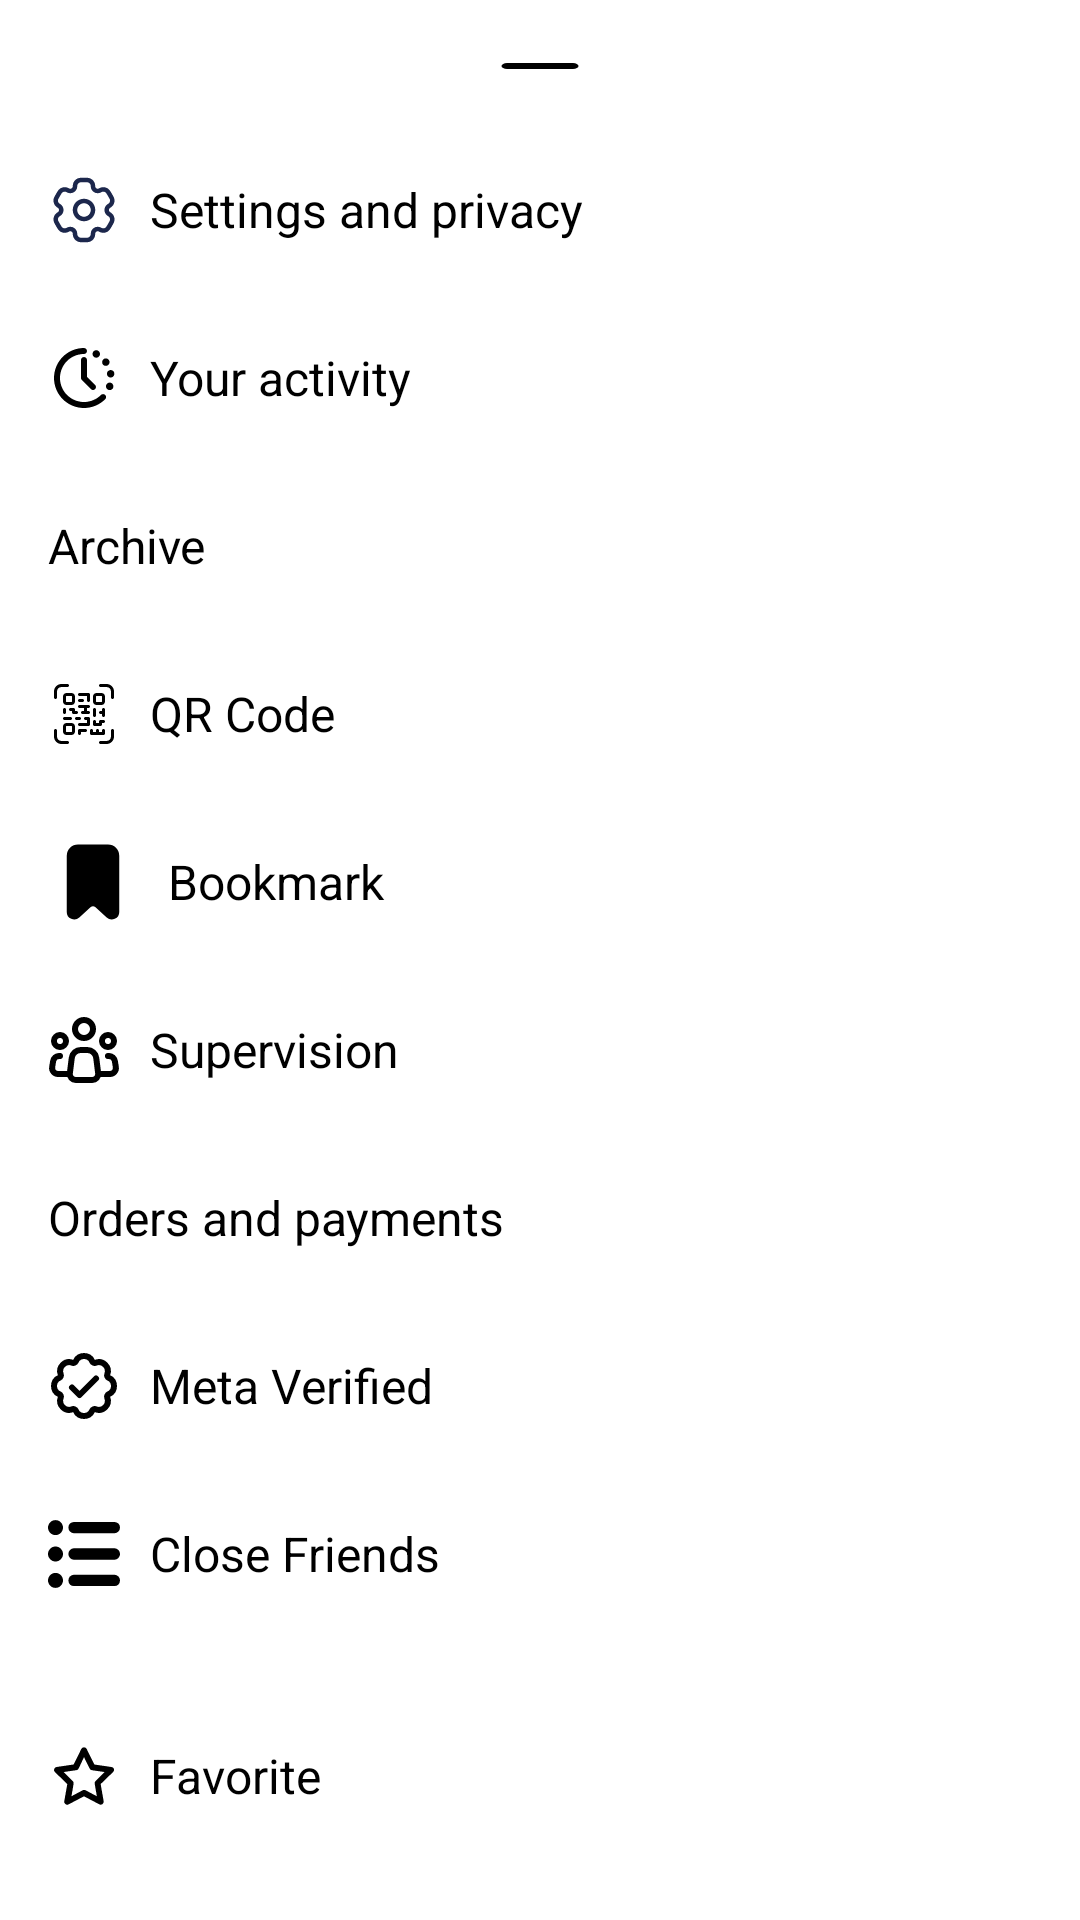

Here is an Android app screen rendered from its layout file. Give the layout XML and the strings, colors and styles it references.
<!-- AndroidManifest.xml: application theme Theme.InstagramRedesign -->
<!-- res/layout/profile_settings_dialog.xml -->
<?xml version="1.0" encoding="utf-8"?>
<androidx.constraintlayout.widget.ConstraintLayout xmlns:android="http://schemas.android.com/apk/res/android"
    xmlns:app="http://schemas.android.com/apk/res-auto"
    android:layout_width="match_parent"
    android:layout_height="wrap_content"
    android:background="@drawable/bottom_sheet_dialog_background">

    <ImageView
        android:id="@+id/remove_iv"
        android:layout_width="0dp"
        android:layout_height="wrap_content"
        android:layout_marginTop="10dp"
        android:foregroundGravity="top|center_vertical"
        android:src="@drawable/remove_icon"
        app:layout_constraintEnd_toEndOf="parent"
        app:layout_constraintStart_toStartOf="parent"
        app:layout_constraintTop_toTopOf="parent" />


    <TextView
        android:id="@+id/settings_button"
        android:layout_width="0dp"
        android:layout_height="40dp"
        android:layout_marginStart="16dp"
        android:layout_marginTop="16dp"
        android:drawablePadding="10dp"
        android:gravity="center_vertical"
        android:text="Settings and privacy"
        android:textColor="@color/black"
        android:textSize="16sp"
        app:drawableStartCompat="@drawable/settings_icon"
        app:layout_constraintEnd_toEndOf="parent"
        app:layout_constraintStart_toStartOf="parent"
        app:layout_constraintTop_toBottomOf="@id/remove_iv" />


    <TextView
        android:id="@+id/activity_button"
        android:layout_width="0dp"
        android:layout_height="40dp"
        android:layout_marginStart="16dp"
        android:layout_marginTop="16dp"
        android:drawablePadding="10dp"
        android:gravity="center_vertical"
        android:text="Your activity"
        android:textColor="@color/black"
        android:textSize="16sp"
        app:drawableStartCompat="@drawable/activity_icon"
        app:layout_constraintEnd_toEndOf="parent"
        app:layout_constraintStart_toStartOf="parent"
        app:layout_constraintTop_toBottomOf="@id/settings_button" />

    <TextView
        android:id="@+id/archive_button"
        android:layout_width="0dp"
        android:layout_height="40dp"
        android:layout_marginStart="16dp"
        android:layout_marginTop="16dp"
        android:drawablePadding="10dp"
        android:gravity="center_vertical"
        android:text="Archive"
        android:textColor="@color/black"
        android:textSize="16sp"
        app:drawableStartCompat="@drawable/archive_icon"
        app:layout_constraintEnd_toEndOf="parent"
        app:layout_constraintStart_toStartOf="parent"
        app:layout_constraintTop_toBottomOf="@id/activity_button" />

    <TextView
        android:id="@+id/qr_scanner_button"
        android:layout_width="0dp"
        android:layout_height="40dp"
        android:layout_marginStart="16dp"
        android:layout_marginTop="16dp"
        android:drawablePadding="10dp"
        android:gravity="center_vertical"
        android:text="QR Code"
        android:textColor="@color/black"
        android:textSize="16sp"
        app:drawableStartCompat="@drawable/qr_code_icon"
        app:layout_constraintEnd_toEndOf="parent"
        app:layout_constraintStart_toStartOf="parent"
        app:layout_constraintTop_toBottomOf="@id/archive_button" />

    <TextView
        android:id="@+id/bookmark_button"
        android:layout_width="0dp"
        android:layout_height="40dp"
        android:layout_marginStart="16dp"
        android:layout_marginTop="16dp"
        android:drawablePadding="10dp"
        android:gravity="center_vertical"
        android:text="Bookmark"
        android:textColor="@color/black"
        android:textSize="16sp"
        app:drawableStartCompat="@drawable/bookmark_icon"
        app:layout_constraintEnd_toEndOf="parent"
        app:layout_constraintStart_toStartOf="parent"
        app:layout_constraintTop_toBottomOf="@id/qr_scanner_button" />

    <TextView
        android:id="@+id/supervision_button"
        android:layout_width="0dp"
        android:layout_height="40dp"
        android:layout_marginStart="16dp"
        android:layout_marginTop="16dp"
        android:drawablePadding="10dp"
        android:gravity="center_vertical"
        android:text="Supervision"
        android:textColor="@color/black"
        android:textSize="16sp"
        app:drawableStartCompat="@drawable/supervision"
        app:layout_constraintEnd_toEndOf="parent"
        app:layout_constraintStart_toStartOf="parent"
        app:layout_constraintTop_toBottomOf="@id/bookmark_button" />

    <TextView
        android:id="@+id/payments_button"
        android:layout_width="0dp"
        android:layout_height="40dp"
        android:layout_marginStart="16dp"
        android:layout_marginTop="16dp"
        android:drawablePadding="10dp"
        android:gravity="center_vertical"
        android:text="Orders and payments"
        android:textColor="@color/black"
        android:textSize="16sp"
        app:drawableStartCompat="@drawable/payment_card_icon"
        app:layout_constraintEnd_toEndOf="parent"
        app:layout_constraintStart_toStartOf="parent"
        app:layout_constraintTop_toBottomOf="@id/supervision_button" />

    <TextView
        android:id="@+id/verification_button"
        android:layout_width="0dp"
        android:layout_height="40dp"
        android:layout_marginStart="16dp"
        android:layout_marginTop="16dp"
        android:drawablePadding="10dp"
        android:gravity="center_vertical"
        android:text="Meta Verified"
        android:textColor="@color/black"
        android:textSize="16sp"
        app:drawableStartCompat="@drawable/verified_icon"
        app:layout_constraintEnd_toEndOf="parent"
        app:layout_constraintStart_toStartOf="parent"
        app:layout_constraintTop_toBottomOf="@id/payments_button" />

    <TextView
        android:id="@+id/close_friends_button"
        android:layout_width="0dp"
        android:layout_height="40dp"
        android:layout_marginStart="16dp"
        android:layout_marginTop="16dp"
        android:drawablePadding="10dp"
        android:gravity="center_vertical"
        android:text="Close Friends"
        android:textColor="@color/black"
        android:textSize="16sp"
        app:drawableStartCompat="@drawable/close_friend_icon"
        app:layout_constraintEnd_toEndOf="parent"
        app:layout_constraintStart_toStartOf="parent"
        app:layout_constraintTop_toBottomOf="@id/verification_button" />

    <TextView
        android:id="@+id/favorite_button"
        android:layout_width="0dp"
        android:layout_height="40dp"
        android:layout_marginStart="16dp"
        android:layout_marginTop="16dp"
        android:layout_marginBottom="10dp"
        android:drawablePadding="10dp"
        android:gravity="center_vertical"
        android:text="Favorite"
        android:textColor="@color/black"
        android:textSize="16sp"
        app:drawableStartCompat="@drawable/favorite_icon"
        app:layout_constraintBottom_toBottomOf="parent"
        app:layout_constraintEnd_toEndOf="parent"
        app:layout_constraintStart_toStartOf="parent"
        app:layout_constraintTop_toBottomOf="@id/close_friends_button" />


</androidx.constraintlayout.widget.ConstraintLayout>
<!-- resources referenced by this layout -->
<resources>
  <color name="black">#FF000000</color>
  <!-- drawable bookmark_icon (drawable) -->
  <vector xmlns:android="http://schemas.android.com/apk/res/android" android:height="30dp" android:viewportHeight="24" android:viewportWidth="24" android:width="30dp">
        
      <path android:fillColor="#000000" android:pathData="M8,2h8a3,3 0,0 1,3 3v15a2,2 0,0 1,-3.348 1.477L12.674,18.76a1,1 0,0 0,-1.348 0l-2.978,2.717A2,2 0,0 1,5 20L5,5a3,3 0,0 1,3 -3z"/>
      
  </vector>
  <!-- drawable bottom_sheet_dialog_background (drawable) -->
  <?xml version="1.0" encoding="utf-8"?>
  <selector xmlns:android="http://schemas.android.com/apk/res/android">
  
      <item>
          <shape android:shape="rectangle">
              <corners android:topLeftRadius="40dp" android:topRightRadius="40dp"/>
              <solid android:color="@color/white"/>
          </shape>
      </item>
  </selector>
  <!-- drawable favorite_icon (drawable) -->
  <vector xmlns:android="http://schemas.android.com/apk/res/android" android:height="24dp" android:viewportHeight="24" android:viewportWidth="24" android:width="24dp">
        
      <path android:fillColor="#000000" android:pathData="M22,9.67A1,1 0,0 0,21.14 9l-5.69,-0.83L12.9,3a1,1 0,0 0,-1.8 0L8.55,8.16 2.86,9a1,1 0,0 0,-0.81 0.68,1 1,0 0,0 0.25,1l4.13,4 -1,5.68A1,1 0,0 0,6.9 21.44L12,18.77l5.1,2.67a0.93,0.93 0,0 0,0.46 0.12,1 1,0 0,0 0.59,-0.19 1,1 0,0 0,0.4 -1l-1,-5.68 4.13,-4A1,1 0,0 0,22 9.67ZM15.85,13.67a1,1 0,0 0,-0.29 0.88l0.72,4.2 -3.76,-2a1.06,1.06 0,0 0,-0.94 0l-3.76,2 0.72,-4.2a1,1 0,0 0,-0.29 -0.88l-3,-3 4.21,-0.61a1,1 0,0 0,0.76 -0.55L12,5.7l1.88,3.82a1,1 0,0 0,0.76 0.55l4.21,0.61Z"/>
      
  </vector>
  <!-- drawable remove_icon (drawable) -->
  <vector xmlns:android="http://schemas.android.com/apk/res/android"
      android:width="44dp"
      android:height="24dp"
      android:viewportWidth="24"
      android:viewportHeight="24">
  
      <path
          android:fillColor="#00000000"
          android:pathData="M6,12H18"
          android:strokeWidth="2"
          android:strokeColor="#000000"
          android:strokeLineCap="round"
          android:strokeLineJoin="round" />
  
  </vector>
  <style name="Theme.InstagramRedesign" parent="Base.Theme.InstagramRedesign" />
  <color name="white">#FFFFFFFF</color>
  <style name="Base.Theme.InstagramRedesign" parent="Theme.MaterialComponents.DayNight.NoActionBar">
          
          <item name="colorPrimary">@color/blue</item>
          <item name="colorPrimaryVariant">@color/blue</item>
          <item name="colorOnPrimary">@color/white</item>
      </style>
  <color name="blue">#4697E0</color>
</resources>
